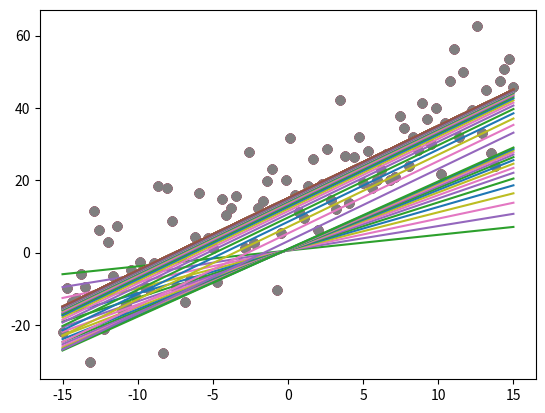

This figure's Python source:
import matplotlib.pyplot as plt
import numpy as np
import time
# line fit experiment
# use a single neuron to fit a line

# line definition format y = mx+b
m = 2
b = 15

# plot line for reference
x0 = np.linspace(-15, 15, 1000)
y0 = m*x0 + b
print ("Defined line in y=%sx+%s"% (m, b))
plt.plot(x0, y0);
plt.show()
time.sleep(2.0)

# In[201]:


# generate a random scatter plot based around the defined line.
x1 = np.linspace(-15, 15, 100)
y1 = x1*m +b+ np.random.randn(100)*10
true_y = x1*m +b
plt.scatter(x1, y1)
plt.plot(x1, true_y)
plt.show()

time.sleep(2.0)
# In[202]:



# our one neuron network
weight = np.random.rand()
bias = np.random.rand()

print ("Initial values of single neuron")
print ("Input weight:  ", weight)
print ("Bias: ", bias)


# In[203]:



def predict_y(x):
    # predict y for input x
    # x is the input to the neuron
    return x*weight + bias


def mse ():
    # calculated the mse for all samples
    p_y = predict_y(x1)
    error = p_y - true_y
    
    # return the mean square error
    return np.mean(error**2)


# In[204]:


def gradient():
    # returns a tuple (dxw,dxb)
    # dxw is the mean derivative of the weights
    # dxb is the mean derivative of the bias
    
    # return the mean gradient of weight
    p_y = predict_y(x1)
    
    # derivative of the cost function with respect to the activation function
    dxc = 2*(p_y - true_y)
    
    # derivative of the activation with respect to the weight
    dxa = x1
    
    # return the dxw and dxb
    
    dxw = np.mean(dxc*dxa)
    dxb = np.mean (dxc)
    return (dxw, dxb)


# In[205]:

def fit():
    global weight, bias
    dxw, dxb = gradient()
    weight = weight - dxw * lr
    bias = bias - dxb *lr

def drawplot():
    py = predict_y(x1)
    plt.scatter(x1, y1)
    plt.plot(x1, py)
    plt.plot(x0, y0)
    plt.show()
    
lr = 0.001 # learning rate

dxw, dxb = gradient()




for epoch in range (20):
    for n in range (100):
        fit()
        if n <= 15 and epoch == 0:
            drawplot()
            time.sleep (0.2) # sleep between fits on first epoch because slope 
                             # converges quickly. for animation purpose only
    drawplot()
    time.sleep(0.2)
    
    print ("Epoch ", epoch)
    print ("Error: ", mse())
    
    
    


# In[206]:



py = predict_y(x1)
plt.scatter(x1, y1)
plt.plot(x1, py)
plt.plot(x0, y0)
plt.show()


# In[174]:


print ("Defined line in y=%sx+%s"% (m, b))

print ("Learned line in y=%sx+%s"% (weight, bias))


